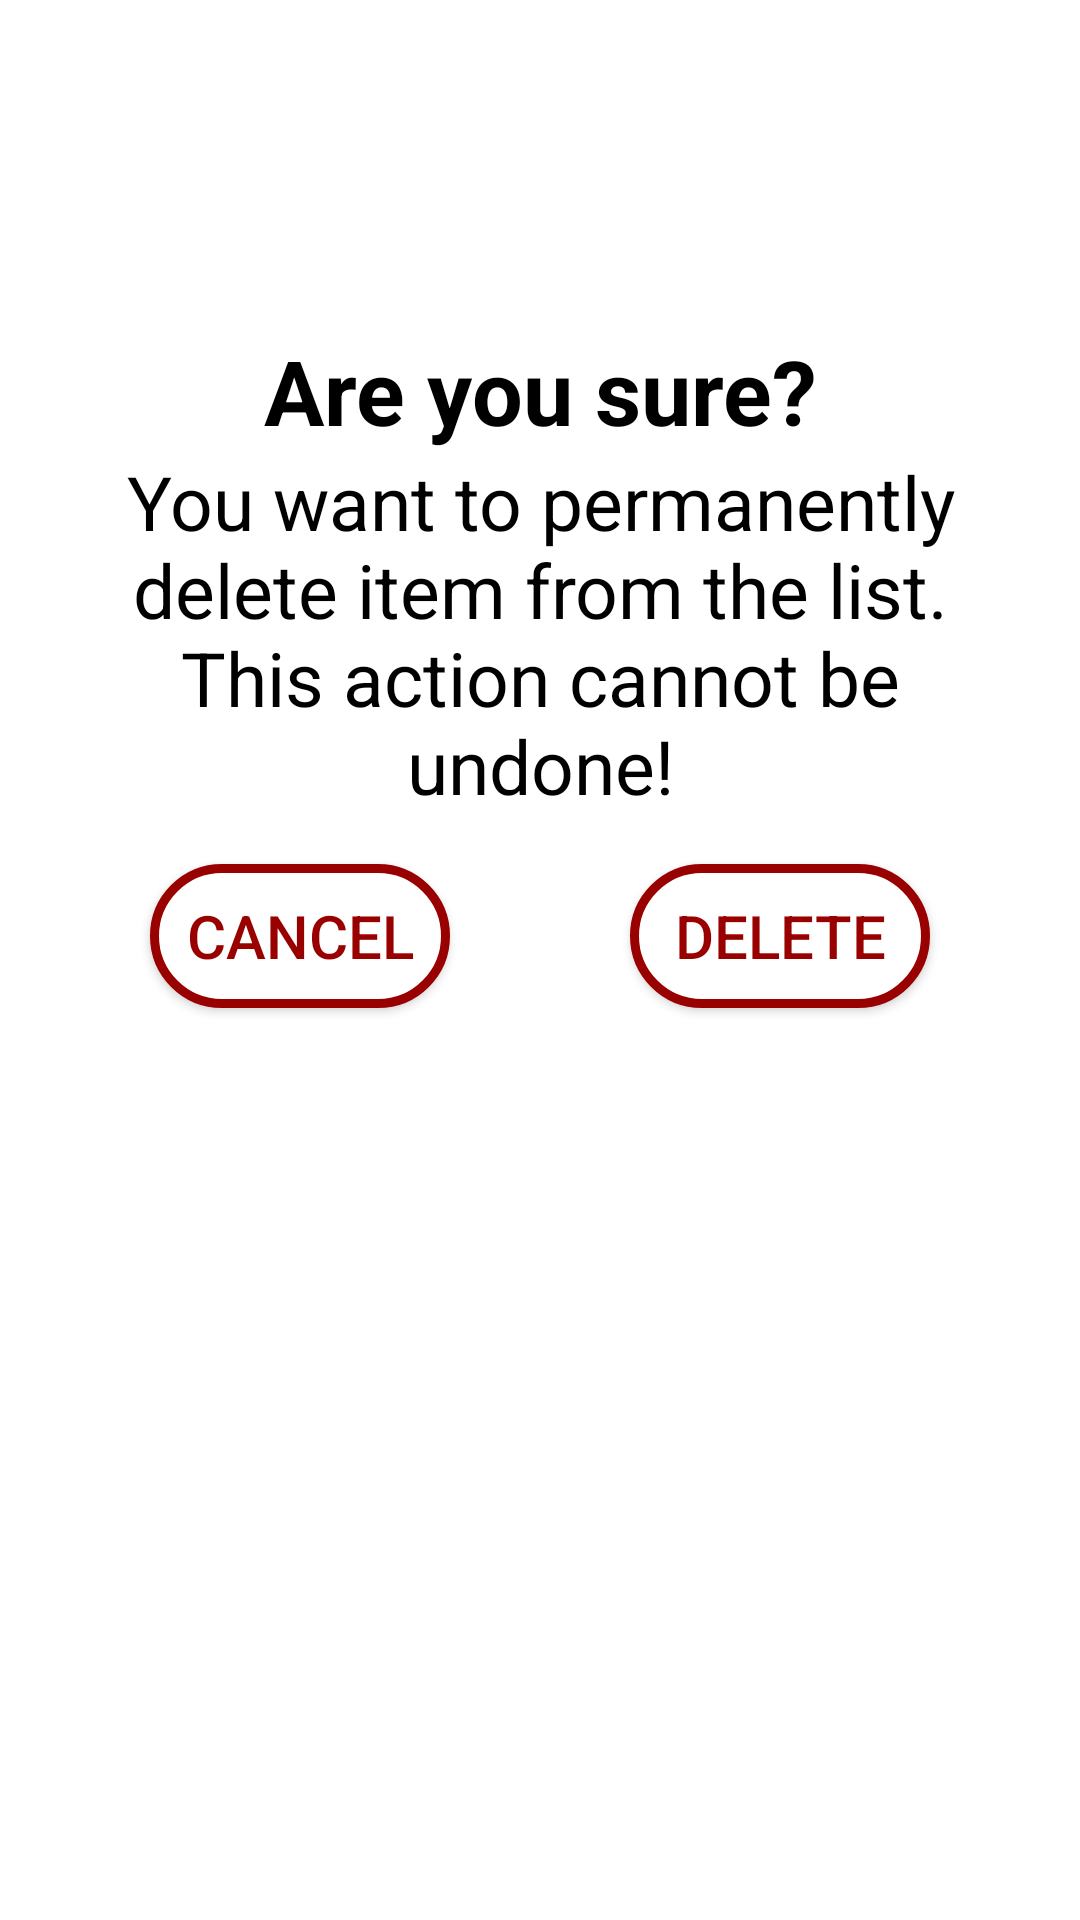

The Android layout XML behind this screen, and the referenced resources:
<!-- AndroidManifest.xml: application theme Theme.ShoppingLists -->
<!-- res/layout/dialog_confirm_delete.xml -->
<?xml version="1.0" encoding="utf-8"?>
<androidx.constraintlayout.widget.ConstraintLayout xmlns:android="http://schemas.android.com/apk/res/android"
    android:layout_width="match_parent"
    xmlns:tools="http://schemas.android.com/tools"
    xmlns:app="http://schemas.android.com/apk/res-auto"
    android:padding="20dp"
    android:layout_height="wrap_content">

    <ImageView
        android:id="@+id/img_circle"
        android:layout_width="wrap_content"
        android:layout_height="wrap_content"
        android:elevation="100dp"
        android:src="@drawable/circle_confirm_delete"
        app:layout_constraintLeft_toLeftOf="parent"
        app:layout_constraintRight_toRightOf="parent"
        app:layout_constraintTop_toTopOf="parent" />

    <androidx.constraintlayout.widget.ConstraintLayout
        android:id="@+id/dialog_holder"
        android:layout_width="match_parent"
        android:layout_height="wrap_content"
        android:background="@drawable/dialog_background"
        android:layout_marginTop="50dp"
        android:paddingTop="40dp"
        android:paddingBottom="40dp"
        app:layout_constraintTop_toBottomOf="@id/img_circle"
        app:layout_constraintTop_toTopOf="@id/img_circle">


        <TextView
            android:id="@+id/text_title"
            android:layout_width="wrap_content"
            android:layout_height="wrap_content"
            android:text="Are you sure?"
            android:textColor="@color/black"
            android:textSize="30sp"
            android:textStyle="bold"
            app:layout_constraintEnd_toEndOf="parent"
            app:layout_constraintStart_toStartOf="parent"
            app:layout_constraintTop_toTopOf="parent" />

        <TextView
            android:id="@+id/text_desc"
            android:layout_width="wrap_content"
            android:gravity="center"
            android:layout_height="wrap_content"
            android:text="You want to permanently delete item from the list. This action cannot be undone!"
            android:textColor="@color/black"
            android:textSize="25sp"
            app:layout_constraintEnd_toEndOf="parent"
            app:layout_constraintStart_toStartOf="parent"
            app:layout_constraintTop_toBottomOf="@id/text_title" />

    </androidx.constraintlayout.widget.ConstraintLayout>

    <androidx.appcompat.widget.AppCompatButton
        android:id="@+id/btn_confirm"
        android:layout_width="0dp"
        android:layout_height="wrap_content"
        android:layout_marginStart="30dp"
        android:layout_marginEnd="30dp"
        android:background="@drawable/button_cancel"
        android:text="DELETE"
        android:textAllCaps="false"
        android:textColor="@color/red"
        android:textSize="20sp"
        app:layout_constraintBottom_toBottomOf="@id/dialog_holder"
        app:layout_constraintTop_toBottomOf="@id/dialog_holder"
        app:layout_constraintLeft_toLeftOf="@id/guideline"
        app:layout_constraintRight_toRightOf="parent"/>

    <androidx.appcompat.widget.AppCompatButton
        android:id="@+id/btn_cancel"
        android:layout_width="0dp"
        android:layout_height="wrap_content"
        android:layout_marginStart="30dp"
        android:layout_marginEnd="30dp"
        android:background="@drawable/button_cancel"
        android:text="CANCEL"
        android:textAllCaps="false"
        android:textColor="@color/red"
        android:textSize="20sp"
        app:layout_constraintBottom_toBottomOf="@id/dialog_holder"
        app:layout_constraintTop_toBottomOf="@id/dialog_holder"
        app:layout_constraintRight_toRightOf="@id/guideline"
        app:layout_constraintLeft_toLeftOf="parent" />

    <androidx.constraintlayout.widget.Guideline
        android:id="@+id/guideline"
        android:layout_width="wrap_content"
        android:layout_height="wrap_content"
        app:layout_constraintGuide_percent="0.5"
        android:orientation="vertical"/>

</androidx.constraintlayout.widget.ConstraintLayout>
<!-- resources referenced by this layout -->
<resources>
  <color name="black">#FF000000</color>
  <color name="red">#990000</color>
  <!-- drawable button_cancel (drawable) -->
  <?xml version="1.0" encoding="utf-8"?>
  <shape xmlns:android="http://schemas.android.com/apk/res/android">
  
      <solid android:color="@color/white" />
  
      <stroke android:color="@color/red"
          android:width="3dp"/>
  
      <corners android:radius="50dp" />
  
  </shape>
  <!-- drawable circle_confirm_delete (drawable-v24) -->
  <?xml version="1.0" encoding="utf-8"?>
  <layer-list xmlns:android="http://schemas.android.com/apk/res/android">
  
      <item>
          <shape xmlns:android="http://schemas.android.com/apk/res/android"
              android:shape="rectangle">
  
              <solid android:color="@color/red"/>
  
              <stroke android:color="@color/white"
                  android:width="5dp"/>
  
              <size android:height="100dp"
                  android:width="100dp"/>
  
              <corners android:radius="100dp"/>
  
              <padding android:right="10dp"
                  android:left="10dp"
                  android:top="10dp"
                  android:bottom="10dp"/>
  
          </shape>
  
      </item>
  
      <item
          android:drawable="@drawable/ic_baseline_delete_forever_24"/>
  
  </layer-list>
  <!-- drawable dialog_background (drawable) -->
  <?xml version="1.0" encoding="utf-8"?>
  <shape xmlns:android="http://schemas.android.com/apk/res/android">
  
      <solid android:color="@color/white"/>
      
      <corners android:radius="30dp"/>
  
  </shape>
  <style name="Theme.ShoppingLists" parent="Theme.MaterialComponents.DayNight.NoActionBar">
          
          <item name="colorPrimary">@color/purple_500</item>
          <item name="colorPrimaryVariant">@color/purple_700</item>
          <item name="colorOnPrimary">@color/white</item>
          
          <item name="colorSecondary">@color/teal_200</item>
          <item name="colorSecondaryVariant">@color/teal_700</item>
          <item name="colorOnSecondary">@color/white</item>
          
          <item name="android:statusBarColor" tools:targetApi="l">?attr/colorPrimaryVariant</item>
          
      </style>
  <color name="white">#FFFFFFFF</color>
  <color name="purple_500">#FF6200EE</color>
  <color name="purple_700">#FF3700B3</color>
  <color name="teal_200">#FF03DAC5</color>
  <color name="teal_700">#FF018786</color>
</resources>
